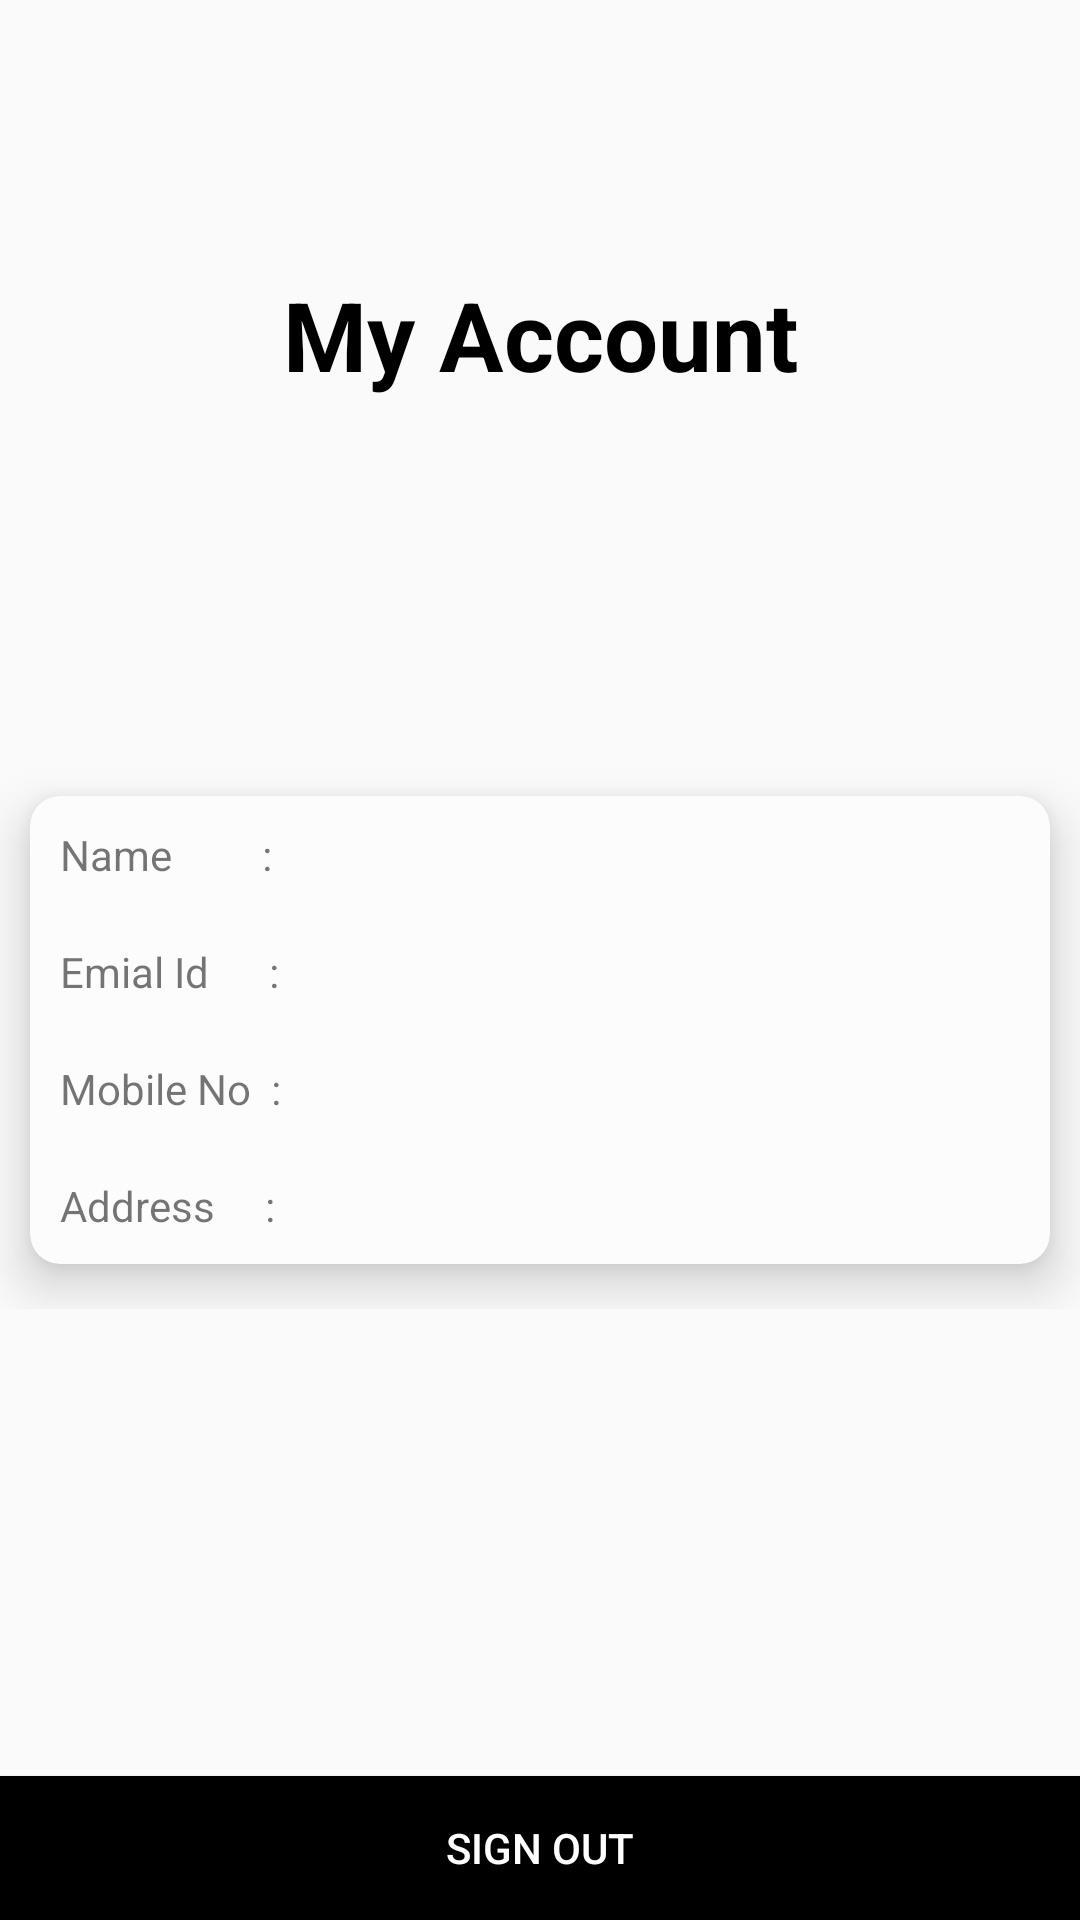

Here is an Android app screen rendered from its layout file. Give the layout XML and the strings, colors and styles it references.
<!-- AndroidManifest.xml: application theme AppTheme -->
<!-- res/layout/activity_profile.xml -->
<?xml version="1.0" encoding="utf-8"?>
<RelativeLayout xmlns:android="http://schemas.android.com/apk/res/android"
    xmlns:app="http://schemas.android.com/apk/res-auto"
    xmlns:card_view="http://schemas.android.com/tools"
    android:layout_width="match_parent"
    android:layout_height="match_parent"
    android:orientation="vertical">

    <View
        android:layout_width="match_parent"
        android:layout_height="330dp"
         />

    <RelativeLayout
        android:id="@+id/rl_two_login"
        android:layout_width="match_parent"
        android:layout_height="wrap_content"
        android:layout_marginTop="90dp">

        <TextView
            android:id="@+id/tv_one_login"
            android:layout_width="match_parent"
            android:layout_height="wrap_content"
            android:text="@string/my_account"
            android:textAlignment="center"
            android:textColor="@color/colorBlack"
            android:textSize="32sp"
            android:textStyle="bold" />

        <ImageView
            android:layout_width="wrap_content"
            android:layout_height="wrap_content"
            android:id="@+id/profile_image"
            android:src="@drawable/ic_account"
            android:layout_below="@+id/tv_one_login"
            android:layout_centerInParent="true"
            android:background="@color/white"
            android:layout_marginTop="30dp"
            android:layout_gravity="center" />


    </RelativeLayout>

    <LinearLayout
        android:layout_marginTop="-50dp"
        android:layout_width="match_parent"
        android:layout_height="wrap_content"
        android:orientation="vertical">

        <RelativeLayout
            android:layout_width="match_parent"
            android:layout_height="wrap_content">


            <androidx.cardview.widget.CardView
                android:id="@+id/cv_one_login"
                android:layout_width="match_parent"
                android:layout_height="wrap_content"
                android:layout_centerHorizontal="true"
                android:layout_marginTop="300dp"
                android:elevation="10dp"
                app:cardBackgroundColor="#fcfcfc"
                app:cardCornerRadius="10dp"
                app:cardElevation="10dp"
                app:cardPreventCornerOverlap="false"
                app:cardUseCompatPadding="true">

                <LinearLayout
                    android:layout_width="match_parent"
                    android:layout_height="match_parent"
                    android:orientation="vertical">
                    <LinearLayout
                        android:layout_width="wrap_content"
                        android:layout_height="wrap_content">

                        <TextView
                            android:layout_width="wrap_content"
                            android:layout_height="wrap_content"
                            android:padding="10dp"
                            android:text="Name         : " />

                    <TextView
                        android:id="@+id/profile_name"

                        android:layout_width="match_parent"
                        android:layout_height="wrap_content"
                        android:padding="10dp"
                        />
                    </LinearLayout>
                    <LinearLayout
                        android:layout_width="wrap_content"
                        android:layout_height="wrap_content">

                        <TextView
                            android:layout_width="wrap_content"
                            android:layout_height="wrap_content"
                            android:padding="10dp"
                            android:text="Emial Id      : " />

                        <TextView
                            android:id="@+id/profile_email"
                            android:layout_width="match_parent"
                            android:layout_height="wrap_content"
                            android:padding="10dp"
                            />
                    </LinearLayout>
                    <LinearLayout

                        android:layout_width="wrap_content"
                        android:layout_height="wrap_content">

                        <TextView
                            android:layout_width="wrap_content"
                            android:layout_height="wrap_content"
                            android:padding="10dp"
                            android:text="Mobile No  : " />

                        <TextView
                            android:id="@+id/profile_mobileNo"
                            android:layout_width="match_parent"
                            android:layout_height="wrap_content"
                            android:padding="10dp"
                            />
                    </LinearLayout>
                    <LinearLayout

                        android:layout_width="wrap_content"
                        android:layout_height="wrap_content">

                        <TextView
                            android:layout_width="wrap_content"
                            android:layout_height="wrap_content"
                            android:padding="10dp"
                            android:text="Address     : " />

                        <TextView
                            android:id="@+id/profile_address"
                            android:layout_width="match_parent"
                            android:layout_height="wrap_content"
                            android:padding="10dp"
                            />
                    </LinearLayout>



                </LinearLayout>

            </androidx.cardview.widget.CardView>
        </RelativeLayout>



    </LinearLayout>

    <Button
        android:id="@+id/signoutBtn"
        android:layout_width="match_parent"
        android:layout_height="wrap_content"
        android:layout_centerHorizontal="true"
        android:layout_alignParentBottom="true"
        android:background="@color/colorBlack"
        android:text="@string/sign_out"
        android:textColor="@color/white"
        android:elevation="15dp" />

</RelativeLayout>
<!-- resources referenced by this layout -->
<resources>
  <color name="colorBlack">#000000</color>
  <color name="white">#FFFFFFFF</color>
  <string name="my_account">My Account</string>
  <string name="sign_out">Sign Out</string>
  <style name="AppTheme" parent="Theme.AppCompat.Light.DarkActionBar">
          
          <item name="colorPrimaryDark">@color/colorPrimaryDark</item>
          <item name="colorAccent">@color/grey_text</item>
      </style>
  <color name="colorPrimaryDark">#3262C4</color>
  <color name="grey_text">#4c4c4d</color>
</resources>
